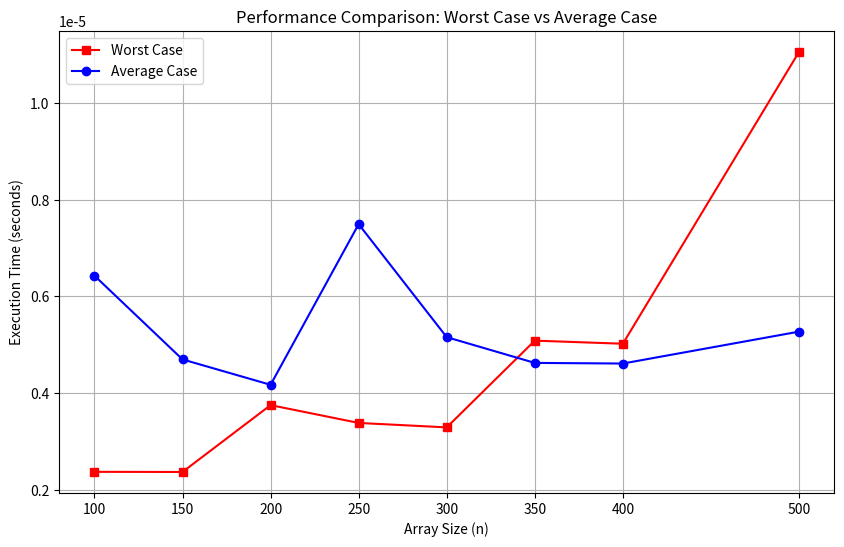

This figure's Python source:
import random
import time
import matplotlib.pyplot as plt

def generate_array(n, max_value=194):
    seed = int(time.time() * 1000) % 2**32
    random.seed(seed)
    return [random.randint(1, max_value) for _ in range(n)]

def is_unique(arr):
    return len(arr) == len(set(arr))

def measure_time(func, *args):
    start_time = time.perf_counter()
    result = func(*args)
    end_time = time.perf_counter()
    return result, end_time - start_time

n_values = [100, 150, 200, 250, 300, 350, 400, 500]
max_value = 194

worst_case_times = []
average_case_times = []

for n in n_values:
    arr = generate_array(n, max_value)

    _, avg_time = measure_time(is_unique, arr)

    worst_case_array = list(range(1, n + 1))
    _, worst_time = measure_time(is_unique, worst_case_array)

    average_case_times.append(avg_time)
    worst_case_times.append(worst_time)

    unique_status = "UNIQUE" if is_unique(arr) else "NOT UNIQUE"
    print(f"Array with n={n}: {unique_status}")
    print(f"Worst Case Time for n={n}: {worst_time:.10f} seconds")
    print(f"Average Case Time for n={n}: {avg_time:.10f} seconds\n")

plt.figure(figsize=(10, 6))
plt.plot(n_values, worst_case_times, label="Worst Case", marker="s", color="red")
plt.plot(n_values, average_case_times, label="Average Case", marker="o", color="blue")
plt.xlabel("Array Size (n)")
plt.ylabel("Execution Time (seconds)")
plt.title("Performance Comparison: Worst Case vs Average Case")
plt.xticks(n_values)
plt.legend()
plt.grid()
plt.show()